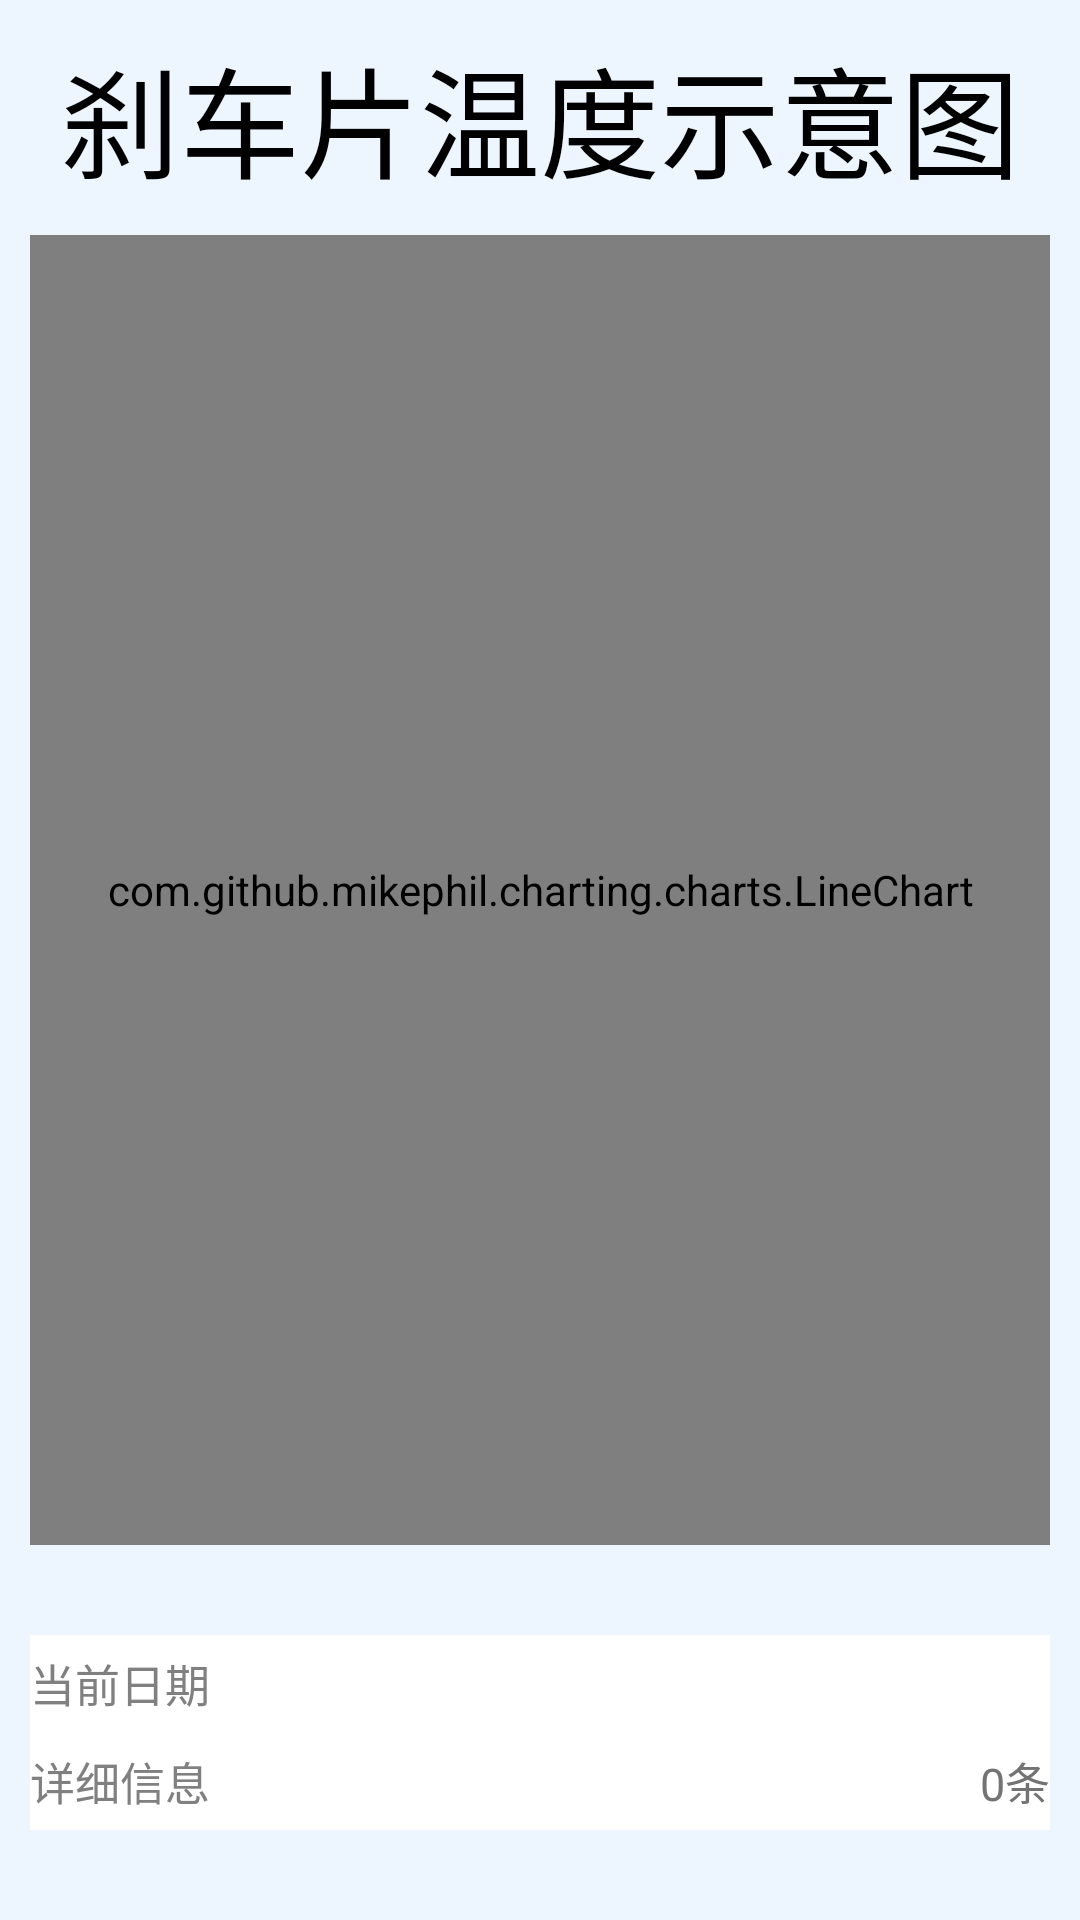

Reconstruct the res/layout file that produces this screen, plus the resources it refers to.
<!-- AndroidManifest.xml: application theme Theme.Track -->
<!-- res/layout/fragment_body_qrcode_item3_temperature.xml -->
<?xml version="1.0" encoding="utf-8"?>
<LinearLayout xmlns:android="http://schemas.android.com/apk/res/android"
    xmlns:app="http://schemas.android.com/apk/res-auto"
    xmlns:tools="http://schemas.android.com/tools"
    android:id="@+id/main_linear_layout"
    android:layout_width="match_parent"
    android:layout_height="match_parent"
    tools:context=".MainActivity"
    android:background="@color/little_blue"
    android:orientation="vertical">

    <androidx.constraintlayout.widget.ConstraintLayout
        android:layout_width="match_parent"
        android:layout_height="wrap_content"
        android:layout_marginLeft="10dp"
        android:layout_marginTop="10dp"
        android:layout_marginRight="10dp"
        android:gravity="center_vertical"
        android:orientation="horizontal">

        <TextView
            android:layout_width="match_parent"
            android:layout_height="wrap_content"
            tools:ignore="MissingConstraints"
            android:textSize="40dp"
            android:textColor="@color/black"
            android:text="刹车片温度示意图"
            android:gravity="center"/>
    </androidx.constraintlayout.widget.ConstraintLayout>

    <com.github.mikephil.charting.charts.LineChart
        android:layout_margin="10dp"
        android:layout_weight="40"
        android:id="@+id/chart"
        android:background="@color/white"
        android:layout_width="match_parent"
        android:layout_height="wrap_content" />

    <LinearLayout
        android:id="@+id/ll_date"
        android:layout_width="match_parent"
        android:layout_height="wrap_content"
        android:background="@color/white"
        android:layout_weight="1"
        android:layout_marginTop="20dp"
        android:layout_marginRight="10dp"
        android:layout_marginLeft="10dp"
        android:gravity="center_vertical"
        android:orientation="horizontal">

        <TextView
            android:layout_width="wrap_content"
            android:layout_height="match_parent"
            android:background="@null"
            android:gravity="center_vertical"
            android:text="当前日期"
            android:textSize="15sp"
            android:textColor="@color/grey"/>

        <Space
            android:layout_width="0dp"
            android:layout_height="match_parent"
            android:layout_weight="1"/>

        <TextView
            android:id="@+id/tv_selected_date"
            android:layout_width="wrap_content"
            android:layout_height="match_parent"
            android:background="@null"
            android:gravity="center_vertical"
            android:textColor="@color/more_grey"
            android:textSize="15sp" />

    </LinearLayout>
    <LinearLayout
        android:id="@+id/main_temperature_data"
        android:layout_width="match_parent"
        android:layout_height="wrap_content"
        android:background="@color/white"
        android:layout_weight="1"
        android:gravity="center_vertical"
        android:orientation="horizontal"
        android:layout_marginRight="10dp"
        android:layout_marginLeft="10dp"
        android:layout_marginBottom="30dp"
        >
        <TextView
            android:gravity="center_vertical"
            android:textSize="15sp"
            android:layout_width="wrap_content"
            android:layout_height="match_parent"
            android:text="详细信息"
            android:textColor="@color/grey">
        </TextView>
        <Space
            android:layout_width="0dp"
            android:layout_height="match_parent"
            android:layout_weight="1" />

        <TextView
            android:gravity="center_vertical"
            android:textColor="@color/more_grey"
            android:textSize="15sp"
            android:layout_width="wrap_content"
            android:layout_height="match_parent"
            android:id="@+id/main_testView_data_skip"
            android:text="0条"
            ></TextView>

    </LinearLayout>

</LinearLayout>
<!-- resources referenced by this layout -->
<resources>
  <color name="black">#FF000000</color>
  <color name="grey">#808080</color>
  <color name="little_blue">#EDF6FF</color>
  <color name="more_grey">#737373</color>
  <color name="white">#FFFFFFFF</color>
  <style name="Theme.Track" parent="Theme.AppCompat.NoActionBar">
          
          <item name="colorPrimary">@color/purple_500</item>
          <item name="colorPrimaryVariant">@color/purple_700</item>
          <item name="colorOnPrimary">@color/white</item>
          
          <item name="colorSecondary">@color/teal_200</item>
          <item name="colorSecondaryVariant">@color/teal_700</item>
          <item name="colorOnSecondary">@color/black</item>
          
          <item name="android:statusBarColor" tools:targetApi="l">?attr/colorPrimaryVariant</item>
          
      </style>
  <color name="purple_500">#FF6200EE</color>
  <color name="purple_700">#FF3700B3</color>
  <color name="teal_200">#FF03DAC5</color>
  <color name="teal_700">#FF018786</color>
</resources>
